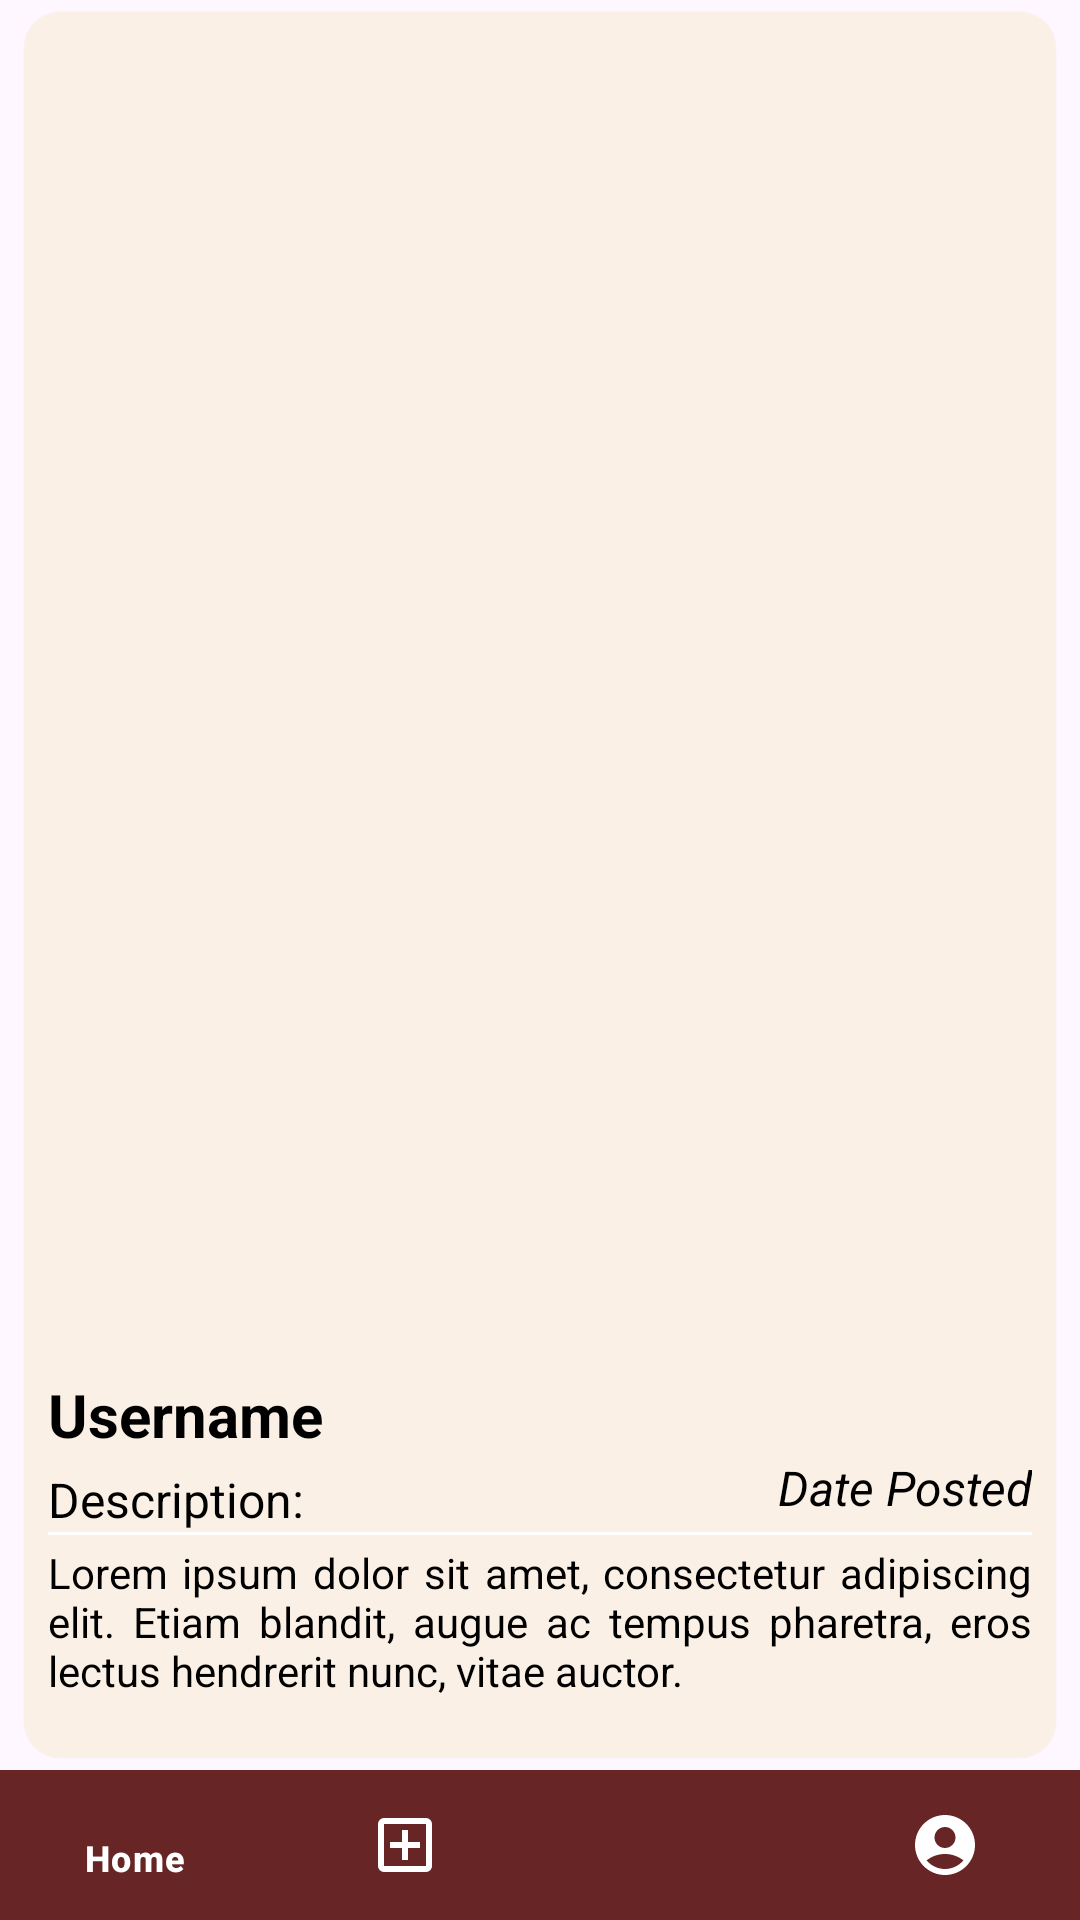

Layout XML and referenced resources for this Android screen:
<!-- AndroidManifest.xml: application theme Theme.Aficionado -->
<!-- res/layout/activity_detail.xml -->
<?xml version="1.0" encoding="utf-8"?>
<androidx.constraintlayout.widget.ConstraintLayout xmlns:android="http://schemas.android.com/apk/res/android"
    xmlns:app="http://schemas.android.com/apk/res-auto"
    xmlns:tools="http://schemas.android.com/tools"
    android:id="@+id/main"
    android:layout_width="match_parent"
    android:layout_height="match_parent"
    tools:context=".ui.main.detail.DetailActivity">

    <com.google.android.material.card.MaterialCardView
        android:id="@+id/cv_detail_story"
        style="@style/Card.theme"
        android:layout_width="match_parent"
        android:layout_height="0dp"
        android:layout_gravity="center"
        android:layout_marginStart="8dp"
        android:layout_marginTop="4dp"
        android:layout_marginEnd="8dp"
        android:layout_marginBottom="4dp"
        android:transitionName="detail_card"
        app:layout_constraintBottom_toTopOf="@id/bottom_navigation"
        app:layout_constraintEnd_toEndOf="parent"
        app:layout_constraintStart_toStartOf="parent"
        app:layout_constraintTop_toTopOf="parent">

        <ScrollView
            android:layout_width="match_parent"
            android:layout_height="wrap_content">

            <androidx.constraintlayout.widget.ConstraintLayout
                android:layout_width="match_parent"
                android:layout_height="wrap_content">

                <ImageView
                    android:id="@+id/iv_detail_image"
                    android:layout_width="match_parent"
                    android:layout_height="450dp"
                    android:contentDescription="@string/story_image"
                    android:scaleType="centerCrop"
                    android:transitionName="detail_image"
                    app:layout_constraintEnd_toEndOf="parent"
                    app:layout_constraintStart_toStartOf="parent"
                    app:layout_constraintTop_toTopOf="parent"
                    tools:src="@tools:sample/backgrounds/scenic" />

                <TextView
                    android:id="@+id/tv_detail_username"
                    android:layout_width="0dp"
                    android:layout_height="wrap_content"
                    android:layout_marginStart="8dp"
                    android:layout_marginTop="4dp"
                    android:layout_marginBottom="4dp"
                    android:text="@string/username"
                    android:textSize="20sp"
                    android:textStyle="bold"
                    android:transitionName="detail_username"
                    app:layout_constraintStart_toStartOf="@id/iv_detail_image"
                    app:layout_constraintTop_toBottomOf="@id/iv_detail_image" />

                <TextView
                    android:id="@+id/tv_detail_description"
                    android:layout_width="0dp"
                    android:layout_height="wrap_content"
                    android:layout_marginStart="8dp"
                    android:layout_marginTop="4dp"
                    android:layout_marginBottom="4dp"
                    android:text="@string/description"
                    android:textSize="16sp"
                    app:layout_constraintStart_toStartOf="@id/iv_detail_image"
                    app:layout_constraintTop_toBottomOf="@id/tv_detail_username" />

                <TextView
                    android:id="@+id/tv_detail_date"
                    android:layout_width="0dp"
                    android:layout_height="wrap_content"
                    android:layout_marginTop="4dp"
                    android:layout_marginEnd="8dp"
                    android:layout_marginBottom="4dp"
                    android:text="@string/date_posted"
                    android:textSize="16sp"
                    android:textStyle="italic"
                    android:transitionName="detail_date_posted"
                    app:layout_constraintBottom_toBottomOf="@id/tv_detail_description"
                    app:layout_constraintEnd_toEndOf="@id/iv_detail_image" />

                <com.google.android.material.divider.MaterialDivider
                    android:layout_width="match_parent"
                    android:layout_height="match_parent"
                    app:dividerColor="@color/white"

                    app:dividerInsetEnd="8dp"
                    app:dividerInsetStart="8dp"
                    app:layout_constraintStart_toStartOf="@id/tv_detail_description"
                    app:layout_constraintTop_toBottomOf="@id/tv_detail_description" />

                <TextView
                    android:id="@+id/tv_detail_description_text"
                    android:layout_width="0dp"
                    android:layout_height="match_parent"
                    android:layout_marginStart="8dp"
                    android:layout_marginTop="4dp"
                    android:layout_marginEnd="8dp"
                    android:layout_marginBottom="4dp"
                    android:justificationMode="inter_word"
                    android:text="@string/lorem"
                    app:layout_constraintBottom_toBottomOf="parent"
                    app:layout_constraintEnd_toEndOf="parent"
                    app:layout_constraintStart_toStartOf="parent"
                    app:layout_constraintTop_toBottomOf="@id/tv_detail_description"
                    tools:ignore="VisualLintLongText" />

            </androidx.constraintlayout.widget.ConstraintLayout>

        </ScrollView>
    </com.google.android.material.card.MaterialCardView>

    <com.google.android.material.bottomnavigation.BottomNavigationView
        android:id="@+id/bottom_navigation"
        android:layout_width="match_parent"
        android:layout_height="50dp"
        android:background="@color/maroon"
        app:itemIconTint="@color/design_default_color_on_primary"
        app:itemTextColor="@color/design_default_color_on_primary"
        app:layout_constraintBottom_toBottomOf="parent"
        app:menu="@menu/bottom_nav_menu" />

</androidx.constraintlayout.widget.ConstraintLayout>
<!-- resources referenced by this layout -->
<resources>
  <color name="maroon">#672526</color>
  <color name="white">#FFFFFFFF</color>
  <string name="date_posted">Date Posted</string>
  <string name="description">Description:</string>
  <string name="lorem">Lorem ipsum dolor sit amet, consectetur adipiscing elit. Etiam blandit, augue ac tempus pharetra, eros lectus hendrerit nunc, vitae auctor.</string>
  <string name="story_image">Story Image</string>
  <string name="username">Username</string>
  <style name="Card.theme" parent="Widget.Material3.CardView.Elevated">
          <item name="android:backgroundTint">@color/cream</item>
          <item name="android:textColor">@color/darkest</item>
      </style>
  <style name="Theme.Aficionado" parent="Theme.Material3.DayNight">
          
          <item name="colorPrimary">@color/black</item>
          <item name="colorPrimaryVariant">@color/maroon</item>
          <item name="colorOnPrimary">@color/white</item>
          
          <item name="colorSecondary">@color/maroon</item>
          <item name="colorSecondaryVariant">@color/teal_700</item>
          <item name="colorOnSecondary">@color/black</item>
          <item name="android:textColor">@color/black</item>
          
          <item name="android:statusBarColor">@color/maroon</item>
          <item name="android:navigationBarColor">@color/maroon</item>
          
      </style>
  <color name="cream">#FAF0E6</color>
  <color name="darkest">#313131</color>
  <color name="black">#FF000000</color>
  <color name="teal_700">#FF018786</color>
</resources>
